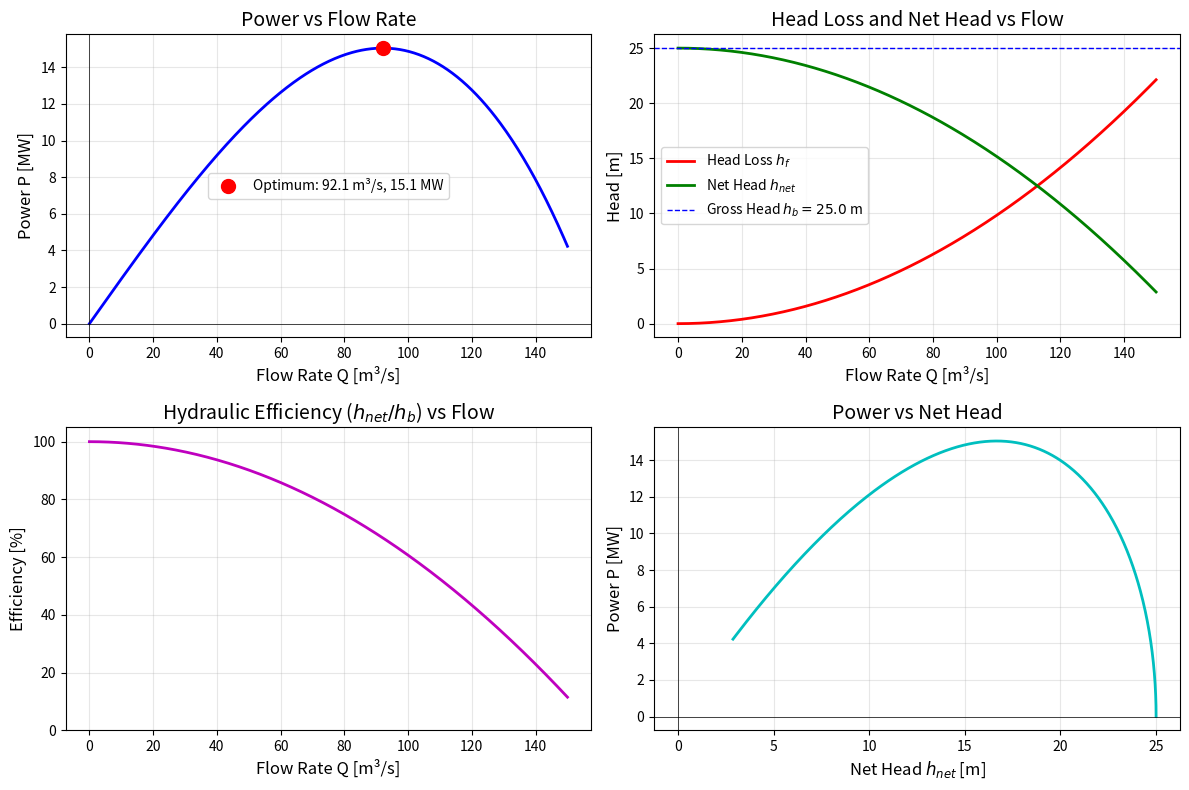

Recreate this plot in Python.
#P9_2_maxPower.py
# določitev pretoka za maksimalno moč
# calculating optimal flow for max power at given diameter

import numpy as np
import matplotlib.pyplot as plt

# ============================================
# Given data
# ============================================
rho = 1000.0      # density of water [kg/m³]
g = 9.81          # gravity [m/s²]
h_b = 25.0        # gross head [m]
D = 6.0           # diameter [m]
L = 6000.0        # length [m]
n = 0.015         # Manning roughness [s/m^(1/3)]

# ============================================
# Derived geometric parameters
# ============================================
A = np.pi * D**2 / 4.0          # cross-sectional area [m²]
R = D / 4.0                     # hydraulic radius [m]
R_power = R ** (4.0/3.0)        # R^(4/3)

# ============================================
# Constants for head loss formula (Manning)
# Manning head loss: h_f = (n^2 * L * Q^2) / (A^2 * R^(4/3))
# ============================================
k = (n**2 * L) / (A**2 * R_power)   # such that h_f = k * Q^2

# ============================================
# Flow rate range
# ============================================
Q = np.linspace(0, 150, 500)    # flow rate [m³/s]

# ============================================
# Calculations
# ============================================
h_f = k * Q**2                  # head loss [m]
h_net = h_b - h_f               # net head [m]
h_net = np.maximum(h_net, 0)    # net head cannot be negative

P = rho * g * Q * h_net         # power [W]
P_MW = P / 1e6                  # power [MW]

# Optimal flow from derived formula
Q_opt = A * np.sqrt(h_b * R_power / (3 * n**2 * L))
P_opt = rho * g * Q_opt * (h_b - k * Q_opt**2)
P_opt_MW = P_opt / 1e6

# ============================================
# Plotting
# ============================================
plt.figure(figsize=(12, 8))

# Plot 1: Power vs Flow
plt.subplot(2, 2, 1)
plt.plot(Q, P_MW, 'b-', linewidth=2)
plt.plot(Q_opt, P_opt_MW, 'ro', markersize=10, label=f'Optimum: {Q_opt:.1f} m³/s, {P_opt_MW:.1f} MW')
plt.xlabel('Flow Rate Q [m³/s]', fontsize=12)
plt.ylabel('Power P [MW]', fontsize=12)
plt.title('Power vs Flow Rate', fontsize=14)
plt.grid(True, alpha=0.3)
plt.legend()
plt.axhline(y=0, color='k', linewidth=0.5)
plt.axvline(x=0, color='k', linewidth=0.5)

# Plot 2: Head loss and net head vs Flow
plt.subplot(2, 2, 2)
plt.plot(Q, h_f, 'r-', linewidth=2, label='Head Loss $h_f$')
plt.plot(Q, h_net, 'g-', linewidth=2, label='Net Head $h_{net}$')
plt.axhline(y=h_b, color='b', linestyle='--', linewidth=1, label=f'Gross Head $h_b = {h_b}$ m')
plt.xlabel('Flow Rate Q [m³/s]', fontsize=12)
plt.ylabel('Head [m]', fontsize=12)
plt.title('Head Loss and Net Head vs Flow', fontsize=14)
plt.grid(True, alpha=0.3)
plt.legend()

# Plot 3: Efficiency (net head / gross head) vs Flow
plt.subplot(2, 2, 3)
efficiency = h_net / h_b * 100
plt.plot(Q, efficiency, 'm-', linewidth=2)
plt.xlabel('Flow Rate Q [m³/s]', fontsize=12)
plt.ylabel('Efficiency [%]', fontsize=12)
plt.title('Hydraulic Efficiency ($h_{net}/h_b$) vs Flow', fontsize=14)
plt.grid(True, alpha=0.3)
plt.ylim(0, 105)

# Plot 4: Power vs Net Head (parametric)
plt.subplot(2, 2, 4)
plt.plot(h_net, P_MW, 'c-', linewidth=2)
plt.xlabel('Net Head $h_{net}$ [m]', fontsize=12)
plt.ylabel('Power P [MW]', fontsize=12)
plt.title('Power vs Net Head', fontsize=14)
plt.grid(True, alpha=0.3)
plt.axhline(y=0, color='k', linewidth=0.5)
plt.axvline(x=0, color='k', linewidth=0.5)

plt.tight_layout()
plt.show()

# ============================================
# Print results
# ============================================
print("=" * 60)
print("HYDROELECTRIC POWER PLANT ANALYSIS")
print("=" * 60)
print(f"\nGEOMETRIC PARAMETERS:")
print(f"  Diameter D          = {D:.1f} m")
print(f"  Area A              = {A:.3f} m²")
print(f"  Hydraulic radius R  = {R:.3f} m")
print(f"  Length L            = {L:.0f} m")
print(f"  Gross head h_b      = {h_b:.1f} m")
print(f"  Manning n           = {n:.3f} s/m^(1/3)")

print(f"\nOPTIMAL OPERATING POINT:")
print(f"  Optimal flow Q_opt  = {Q_opt:.2f} m³/s")
print(f"  Head loss h_f       = {k * Q_opt**2:.2f} m")
print(f"  Net head h_net      = {h_b - k * Q_opt**2:.2f} m")
print(f"  Max power P_max     = {P_opt_MW:.2f} MW")
print(f"  Velocity V          = {Q_opt / A:.2f} m/s")

print(f"\nHEAD LOSS CONSTANT:")
print(f"  h_f = k * Q², with k = {k:.6f} s²/m⁵")

print("\n" + "=" * 60)

# ============================================
# Additional: Find flow where net head = 0
# ============================================
Q_max_flow = np.sqrt(h_b / k)
print(f"\nMaximum possible flow (h_net = 0): Q_max = {Q_max_flow:.1f} m³/s")
